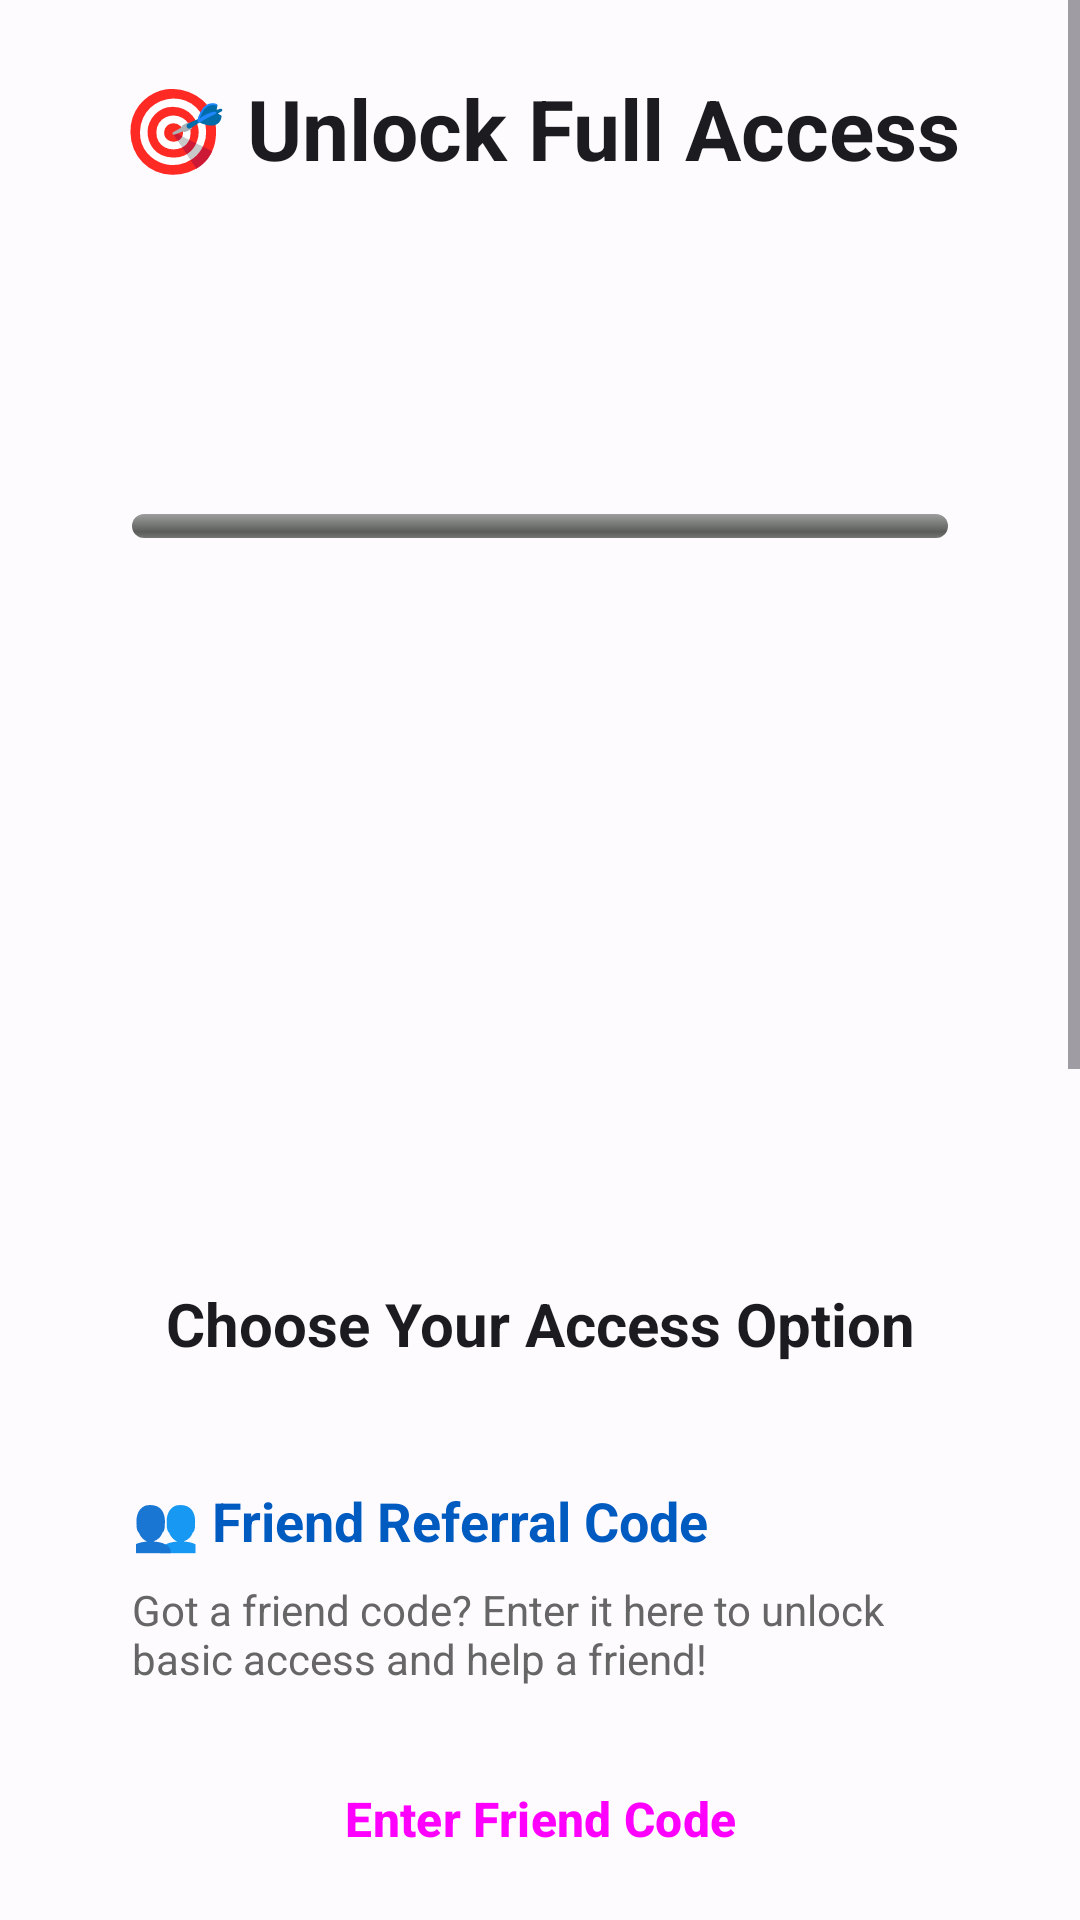

This screen was rendered from an Android layout file. Write that file and the resources it references.
<!-- AndroidManifest.xml: application theme Theme.MindSherpa -->
<!-- res/layout/activity_paywall.xml -->
<?xml version="1.0" encoding="utf-8"?>
<ScrollView xmlns:android="http://schemas.android.com/apk/res/android"
    xmlns:app="http://schemas.android.com/apk/res-auto"
    android:layout_width="match_parent"
    android:layout_height="match_parent"
    android:background="@color/surface_color">

    <LinearLayout
        android:layout_width="match_parent"
        android:layout_height="wrap_content"
        android:orientation="vertical"
        android:padding="24dp">

        
        <TextView
            android:layout_width="match_parent"
            android:layout_height="wrap_content"
            android:text="🎯 Unlock Full Access"
            android:textSize="28sp"
            android:textStyle="bold"
            android:textColor="@color/text_primary"
            android:gravity="center"
            android:layout_marginBottom="16dp" />

        
        <LinearLayout
            android:layout_width="match_parent"
            android:layout_height="wrap_content"
            android:orientation="vertical"
            android:background="@drawable/rounded_background"
            android:padding="20dp"
            android:layout_marginBottom="24dp">

            <TextView
                android:id="@+id/milestone_text"
                android:layout_width="match_parent"
                android:layout_height="wrap_content"
                android:textSize="18sp"
                android:textStyle="bold"
                android:textColor="@color/md_theme_light_primary"
                android:gravity="center"
                android:layout_marginBottom="12dp" />

            <TextView
                android:id="@+id/xp_progress_text"
                android:layout_width="match_parent"
                android:layout_height="wrap_content"
                android:textSize="16sp"
                android:textColor="#666666"
                android:gravity="center"
                android:layout_marginBottom="16dp" />

            <ProgressBar
                android:id="@+id/xp_progress_bar"
                style="@android:style/Widget.ProgressBar.Horizontal"
                android:layout_width="match_parent"
                android:layout_height="8dp"
                android:layout_marginBottom="8dp"
                android:progressTint="@color/md_theme_light_primary" />

            <TextView
                android:id="@+id/xp_counter"
                android:layout_width="match_parent"
                android:layout_height="wrap_content"
                android:textSize="14sp"
                android:textColor="#666666"
                android:gravity="center" />

        </LinearLayout>

        
        <LinearLayout
            android:layout_width="match_parent"
            android:layout_height="wrap_content"
            android:orientation="vertical"
            android:background="@drawable/rounded_background"
            android:padding="20dp"
            android:layout_marginBottom="24dp">

            <TextView
                android:id="@+id/organization_name"
                android:layout_width="match_parent"
                android:layout_height="wrap_content"
                android:textSize="20sp"
                android:textStyle="bold"
                android:textColor="@color/text_primary"
                android:gravity="center"
                android:layout_marginBottom="8dp" />

            <TextView
                android:id="@+id/program_name"
                android:layout_width="match_parent"
                android:layout_height="wrap_content"
                android:textSize="16sp"
                android:textColor="#666666"
                android:gravity="center"
                android:layout_marginBottom="8dp" />

            <TextView
                android:id="@+id/instructor_name"
                android:layout_width="match_parent"
                android:layout_height="wrap_content"
                android:textSize="16sp"
                android:textColor="#666666"
                android:gravity="center"
                android:layout_marginBottom="8dp" />

            <TextView
                android:id="@+id/instructor_email"
                android:layout_width="match_parent"
                android:layout_height="wrap_content"
                android:textSize="14sp"
                android:textColor="@color/md_theme_light_primary"
                android:gravity="center" />

        </LinearLayout>

        
        <TextView
            android:layout_width="match_parent"
            android:layout_height="wrap_content"
            android:text="Choose Your Access Option"
            android:textSize="20sp"
            android:textStyle="bold"
            android:textColor="@color/text_primary"
            android:gravity="center"
            android:layout_marginBottom="20dp" />

        
        <LinearLayout
            android:layout_width="match_parent"
            android:layout_height="wrap_content"
            android:orientation="vertical"
            android:background="@drawable/rounded_background"
            android:padding="20dp"
            android:layout_marginBottom="16dp">

            <TextView
                android:layout_width="match_parent"
                android:layout_height="wrap_content"
                android:text="👥 Friend Referral Code"
                android:textSize="18sp"
                android:textStyle="bold"
                android:textColor="@color/md_theme_light_primary"
                android:layout_marginBottom="8dp" />

            <TextView
                android:layout_width="match_parent"
                android:layout_height="wrap_content"
                android:text="Got a friend code? Enter it here to unlock basic access and help a friend!"
                android:textSize="14sp"
                android:textColor="#666666"
                android:layout_marginBottom="16dp" />

            <Button
                android:id="@+id/friend_code_button"
                android:layout_width="match_parent"
                android:layout_height="56dp"
                android:text="Enter Friend Code"
                android:textSize="16sp"
                android:textStyle="bold"
                style="@style/Widget.Material3.Button" />

        </LinearLayout>

        
        <LinearLayout
            android:layout_width="match_parent"
            android:layout_height="wrap_content"
            android:orientation="vertical"
            android:background="@drawable/rounded_background"
            android:padding="20dp"
            android:layout_marginBottom="16dp">

            <TextView
                android:layout_width="match_parent"
                android:layout_height="wrap_content"
                android:text="🏫 Class Join Code"
                android:textSize="18sp"
                android:textStyle="bold"
                android:textColor="@color/md_theme_light_primary"
                android:layout_marginBottom="8dp" />

            <TextView
                android:layout_width="match_parent"
                android:layout_height="wrap_content"
                android:text="Enter your teacher's class code to join their class and unlock full access."
                android:textSize="14sp"
                android:textColor="#666666"
                android:layout_marginBottom="16dp" />

            <Button
                android:id="@+id/class_join_button"
                android:layout_width="match_parent"
                android:layout_height="56dp"
                android:text="Enter Class Code"
                android:textSize="16sp"
                android:textStyle="bold"
                style="@style/Widget.Material3.Button" />

        </LinearLayout>

        
        <LinearLayout
            android:layout_width="match_parent"
            android:layout_height="wrap_content"
            android:orientation="vertical"
            android:background="@drawable/rounded_background"
            android:padding="20dp"
            android:layout_marginBottom="24dp">

            <TextView
                android:layout_width="match_parent"
                android:layout_height="wrap_content"
                android:text="💳 Individual Purchase"
                android:textSize="18sp"
                android:textStyle="bold"
                android:textColor="@color/text_primary"
                android:layout_marginBottom="8dp" />

            <TextView
                android:layout_width="match_parent"
                android:layout_height="wrap_content"
                android:text="One-time purchase for basic access to course videos and progress tracking."
                android:textSize="14sp"
                android:textColor="#666666"
                android:layout_marginBottom="16dp" />

            <Button
                android:id="@+id/individual_purchase_button"
                android:layout_width="match_parent"
                android:layout_height="56dp"
                android:text="Purchase for $49"
                android:textSize="16sp"
                android:textStyle="bold"
                style="@style/Widget.Material3.Button.OutlinedButton" />

        </LinearLayout>

        
        <Button
            android:id="@+id/maybe_later_button"
            android:layout_width="match_parent"
            android:layout_height="56dp"
            android:text="Maybe Later"
            android:textSize="16sp"
            style="@style/Widget.Material3.Button.TextButton" />

    </LinearLayout>

</ScrollView>
<!-- resources referenced by this layout -->
<resources>
  <color name="md_theme_light_primary">#005BC1</color>
  <color name="surface_color">@color/md_theme_light_surface</color>
  <color name="text_primary">@color/md_theme_light_onSurface</color>
  <color name="md_theme_light_surface">#FEFBFF</color>
  <color name="md_theme_light_onSurface">#1C1B1F</color>
  <color name="md_theme_light_onPrimary">#FFFFFF</color>
  <color name="md_theme_light_primaryContainer">#D6E3FF</color>
  <color name="md_theme_light_onPrimaryContainer">#001C3B</color>
  <color name="md_theme_light_secondary">#006A6A</color>
  <color name="md_theme_light_onSecondary">#FFFFFF</color>
  <color name="md_theme_light_secondaryContainer">#6FF7F7</color>
  <color name="md_theme_light_onSecondaryContainer">#002020</color>
  <color name="md_theme_light_tertiary">#8B5000</color>
  <color name="md_theme_light_onTertiary">#FFFFFF</color>
  <color name="md_theme_light_tertiaryContainer">#FFDCBE</color>
  <color name="md_theme_light_onTertiaryContainer">#2C1600</color>
  <color name="md_theme_light_error">#BA1A1A</color>
  <color name="md_theme_light_errorContainer">#FFDAD6</color>
  <color name="md_theme_light_onError">#FFFFFF</color>
  <color name="md_theme_light_onErrorContainer">#410002</color>
  <color name="md_theme_light_background">#FEFBFF</color>
  <color name="md_theme_light_onBackground">#1C1B1F</color>
  <color name="md_theme_light_surfaceVariant">#E1E2EC</color>
  <color name="md_theme_light_onSurfaceVariant">#44474F</color>
  <color name="md_theme_light_outline">#74777F</color>
  <style name="ShapeAppearance.MindSherpa.SmallComponent" parent="ShapeAppearance.Material3.SmallComponent">
          <item name="cornerFamily">rounded</item>
          <item name="cornerSize">8dp</item>
      </style>
  <style name="ShapeAppearance.MindSherpa.MediumComponent" parent="ShapeAppearance.Material3.MediumComponent">
          <item name="cornerFamily">rounded</item>
          <item name="cornerSize">16dp</item>
      </style>
  <style name="ShapeAppearance.MindSherpa.LargeComponent" parent="ShapeAppearance.Material3.LargeComponent">
          <item name="cornerFamily">rounded</item>
          <item name="cornerSize">24dp</item>
      </style>
  <style name="TextAppearance.MindSherpa.Headline1" parent="TextAppearance.Material3.HeadlineLarge">
          <item name="android:textSize">32sp</item>
          <item name="android:textStyle">bold</item>
      </style>
  <style name="TextAppearance.MindSherpa.Headline2" parent="TextAppearance.Material3.HeadlineMedium">
          <item name="android:textSize">24sp</item>
          <item name="android:textStyle">bold</item>
      </style>
  <style name="TextAppearance.MindSherpa.Body1" parent="TextAppearance.Material3.BodyLarge">
          <item name="android:textSize">16sp</item>
      </style>
  <style name="TextAppearance.MindSherpa.Body2" parent="TextAppearance.Material3.BodyMedium">
          <item name="android:textSize">14sp</item>
      </style>
</resources>
